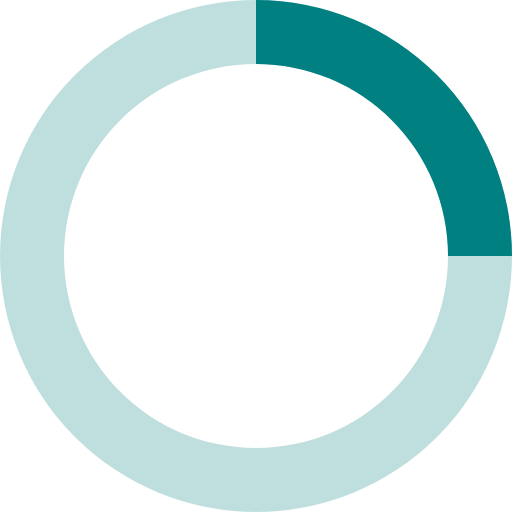
t = 0.00 s
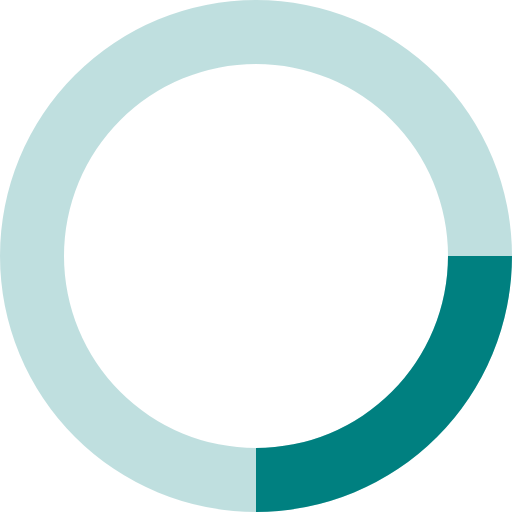
t = 0.20 s
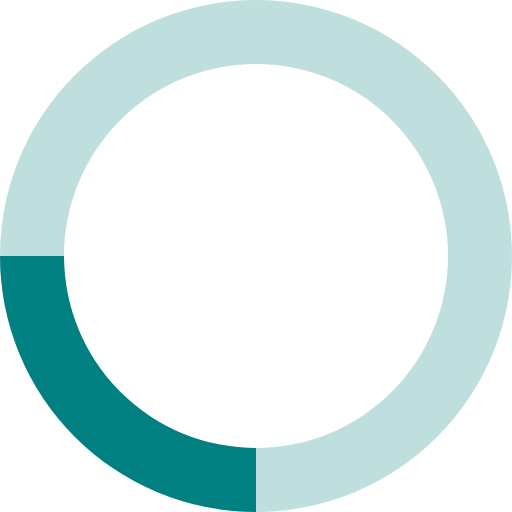
t = 0.40 s
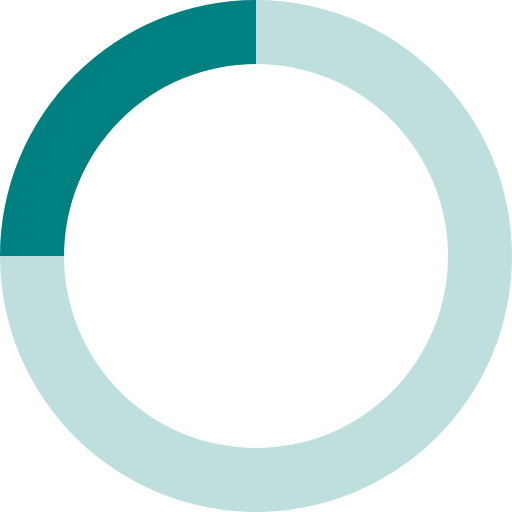
t = 0.60 s

The animated SVG that drew these frames (rendered in a browser with its animation timeline set to each time). Animation: 1 SMIL element (animateTransform=1); one cycle of 0.80 s, repeats indefinitely.

<svg xmlns="http://www.w3.org/2000/svg" viewBox="0 0 32 32" width="32" height="32" fill="teal">
  <path opacity=".25" d="M16 0 A16 16 0 0 0 16 32 A16 16 0 0 0 16 0 M16 4 A12 12 0 0 1 16 28 A12 12 0 0 1 16 4"/>
  <path d="M16 0 A16 16 0 0 1 32 16 L28 16 A12 12 0 0 0 16 4z">
    <animateTransform attributeName="transform" type="rotate" from="0 16 16" to="360 16 16" dur="0.8s" repeatCount="indefinite" />
  </path>
</svg>
